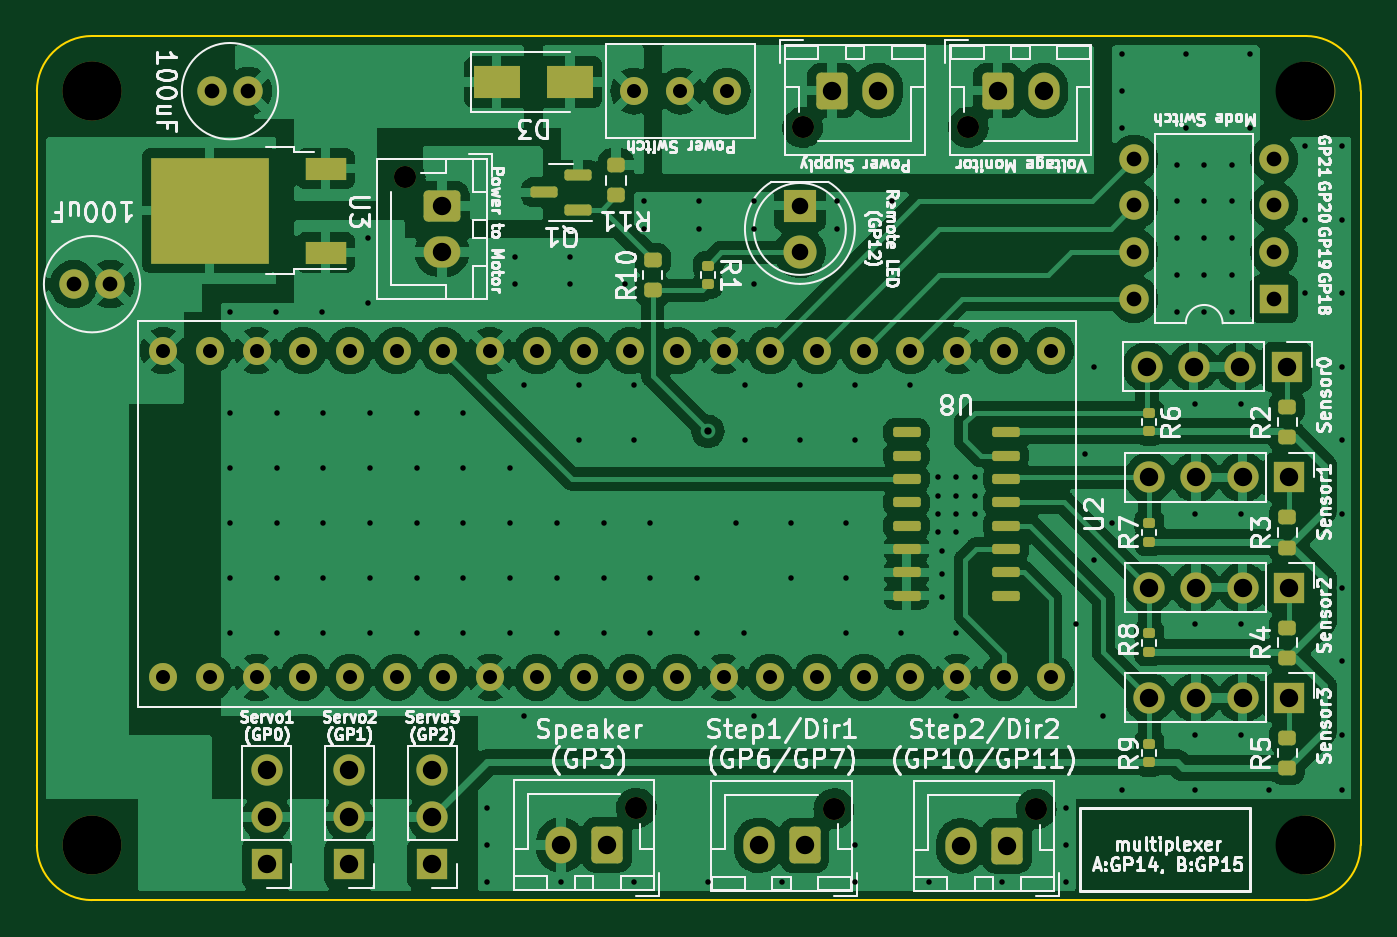
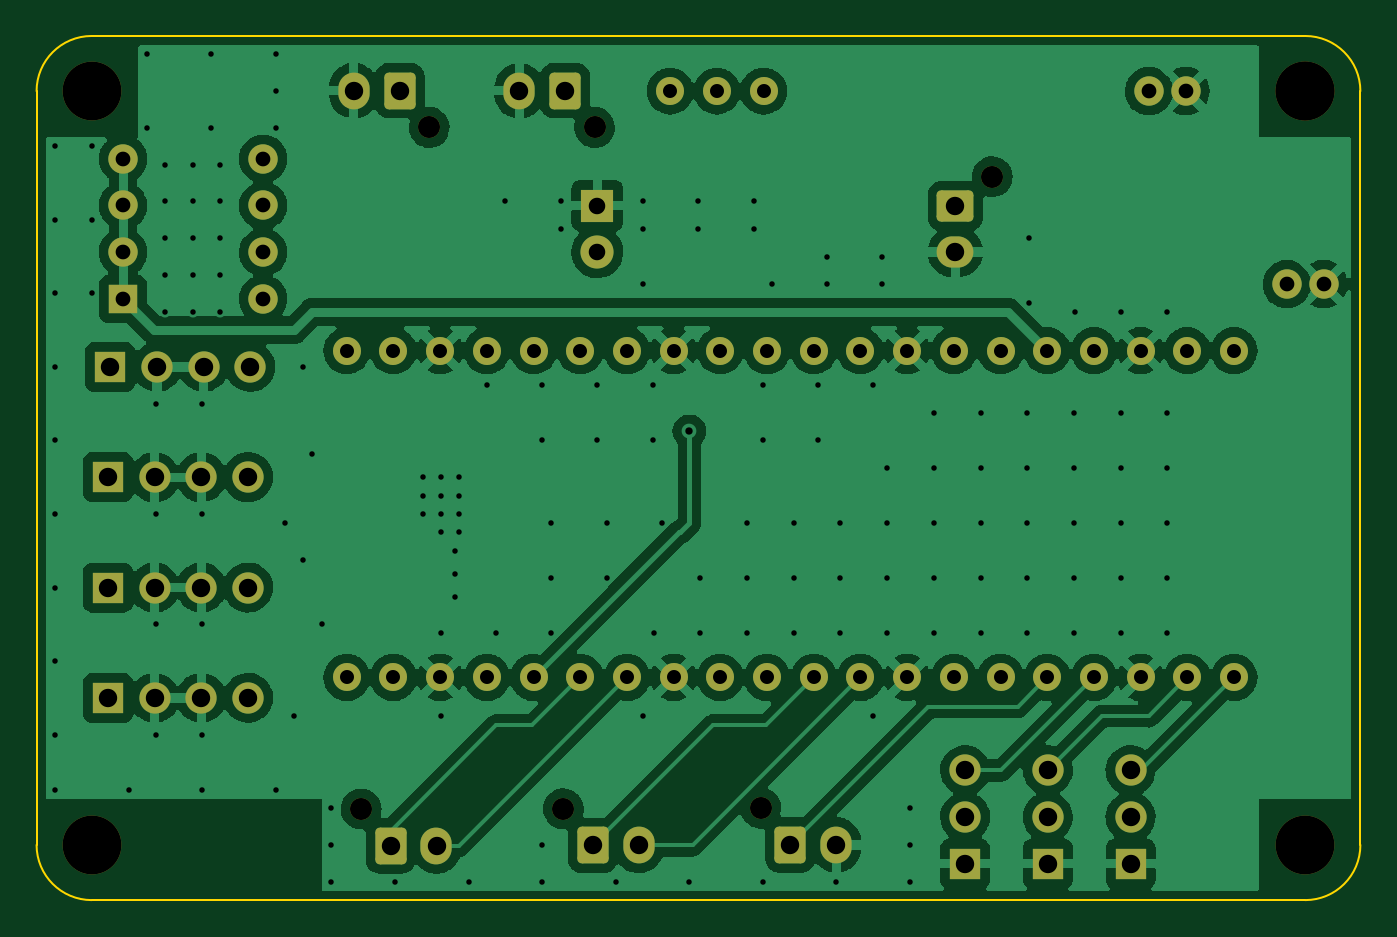
Circuit board: 11 layer files. Board 72.0 x 47.0 mm.
- bottom_copper: catchrobo2023-CuBottom.gbr (185663 bytes)
- top_copper: catchrobo2023-CuTop.gbr (241490 bytes)
- outline: catchrobo2023-EdgeCuts.gbr (950 bytes)
- bottom_mask: catchrobo2023-MaskBottom.gbr (4721 bytes)
- top_mask: catchrobo2023-MaskTop.gbr (6720 bytes)
- drill: catchrobo2023-NPTH.drl (630 bytes)
- drill: catchrobo2023-PTH.drl (4590 bytes)
- paste: catchrobo2023-PasteBottom.gbr (514 bytes)
- paste: catchrobo2023-PasteTop.gbr (3116 bytes)
- bottom_silk: catchrobo2023-SilkBottom.gbr (4724 bytes)
- top_silk: catchrobo2023-SilkTop.gbr (91433 bytes)

=== bottom_copper: catchrobo2023-CuBottom.gbr (185663 bytes, source omitted) ===
=== top_copper: catchrobo2023-CuTop.gbr (241490 bytes, source omitted) ===
=== outline: catchrobo2023-EdgeCuts.gbr ===
%TF.GenerationSoftware,KiCad,Pcbnew,6.0.6-3a73a75311~116~ubuntu20.04.1*%
%TF.CreationDate,2023-06-16T14:47:10+09:00*%
%TF.ProjectId,catchrobo2023,63617463-6872-46f6-926f-323032332e6b,rev?*%
%TF.SameCoordinates,Original*%
%TF.FileFunction,Profile,NP*%
%FSLAX46Y46*%
G04 Gerber Fmt 4.6, Leading zero omitted, Abs format (unit mm)*
G04 Created by KiCad (PCBNEW 6.0.6-3a73a75311~116~ubuntu20.04.1) date 2023-06-16 14:47:10*
%MOMM*%
%LPD*%
G01*
G04 APERTURE LIST*
%TA.AperFunction,Profile*%
%ADD10C,0.100000*%
%TD*%
G04 APERTURE END LIST*
D10*
X69000000Y0D02*
G75*
G03*
X72000000Y3000000I0J3000000D01*
G01*
X0Y44000000D02*
X0Y3000000D01*
X72000000Y3000000D02*
X72000000Y44000000D01*
X0Y3000000D02*
G75*
G03*
X3000000Y0I3000000J0D01*
G01*
X72000000Y44000000D02*
G75*
G03*
X69000000Y47000000I-3000000J0D01*
G01*
X69000000Y47000000D02*
X3000000Y47000000D01*
X3000000Y0D02*
X69000000Y0D01*
X3000000Y47000000D02*
G75*
G03*
X0Y44000000I0J-3000000D01*
G01*
M02*

=== bottom_mask: catchrobo2023-MaskBottom.gbr ===
%TF.GenerationSoftware,KiCad,Pcbnew,6.0.6-3a73a75311~116~ubuntu20.04.1*%
%TF.CreationDate,2023-06-16T14:47:10+09:00*%
%TF.ProjectId,catchrobo2023,63617463-6872-46f6-926f-323032332e6b,rev?*%
%TF.SameCoordinates,Original*%
%TF.FileFunction,Soldermask,Bot*%
%TF.FilePolarity,Negative*%
%FSLAX46Y46*%
G04 Gerber Fmt 4.6, Leading zero omitted, Abs format (unit mm)*
G04 Created by KiCad (PCBNEW 6.0.6-3a73a75311~116~ubuntu20.04.1) date 2023-06-16 14:47:10*
%MOMM*%
%LPD*%
G01*
G04 APERTURE LIST*
G04 Aperture macros list*
%AMRoundRect*
0 Rectangle with rounded corners*
0 $1 Rounding radius*
0 $2 $3 $4 $5 $6 $7 $8 $9 X,Y pos of 4 corners*
0 Add a 4 corners polygon primitive as box body*
4,1,4,$2,$3,$4,$5,$6,$7,$8,$9,$2,$3,0*
0 Add four circle primitives for the rounded corners*
1,1,$1+$1,$2,$3*
1,1,$1+$1,$4,$5*
1,1,$1+$1,$6,$7*
1,1,$1+$1,$8,$9*
0 Add four rect primitives between the rounded corners*
20,1,$1+$1,$2,$3,$4,$5,0*
20,1,$1+$1,$4,$5,$6,$7,0*
20,1,$1+$1,$6,$7,$8,$9,0*
20,1,$1+$1,$8,$9,$2,$3,0*%
G04 Aperture macros list end*
%ADD10C,1.200000*%
%ADD11RoundRect,0.250000X0.600000X0.750000X-0.600000X0.750000X-0.600000X-0.750000X0.600000X-0.750000X0*%
%ADD12O,1.700000X2.000000*%
%ADD13R,1.700000X1.700000*%
%ADD14O,1.700000X1.700000*%
%ADD15C,1.600000*%
%ADD16C,3.200000*%
%ADD17RoundRect,0.250000X-0.600000X-0.750000X0.600000X-0.750000X0.600000X0.750000X-0.600000X0.750000X0*%
%ADD18R,1.600000X1.600000*%
%ADD19O,1.600000X1.600000*%
%ADD20RoundRect,0.250000X-0.750000X0.600000X-0.750000X-0.600000X0.750000X-0.600000X0.750000X0.600000X0*%
%ADD21O,2.000000X1.700000*%
%ADD22R,1.800000X1.800000*%
%ADD23C,1.800000*%
%ADD24C,1.524000*%
G04 APERTURE END LIST*
D10*
%TO.C,U11*%
X32600000Y5000000D03*
D11*
X31000000Y3000000D03*
D12*
X28500000Y3000000D03*
%TD*%
D13*
%TO.C,J2*%
X17000000Y1990000D03*
D14*
X17000000Y4530000D03*
X17000000Y7070000D03*
%TD*%
D15*
%TO.C,C1*%
X11500000Y44000000D03*
X9500000Y44000000D03*
%TD*%
D13*
%TO.C,U5*%
X68120000Y23000000D03*
D14*
X65580000Y23000000D03*
X63040000Y23000000D03*
X60500000Y23000000D03*
%TD*%
D16*
%TO.C,REF\u002A\u002A*%
X69000000Y3000000D03*
%TD*%
D13*
%TO.C,U4*%
X68000000Y29000000D03*
D14*
X65460000Y29000000D03*
X62920000Y29000000D03*
X60380000Y29000000D03*
%TD*%
D13*
%TO.C,U7*%
X68120000Y11000000D03*
D14*
X65580000Y11000000D03*
X63040000Y11000000D03*
X60500000Y11000000D03*
%TD*%
D13*
%TO.C,J3*%
X21500000Y1975000D03*
D14*
X21500000Y4515000D03*
X21500000Y7055000D03*
%TD*%
D10*
%TO.C,J5*%
X43350000Y4975000D03*
D11*
X41750000Y2975000D03*
D12*
X39250000Y2975000D03*
%TD*%
D16*
%TO.C,REF\u002A\u002A*%
X3000000Y44000000D03*
X3000000Y44000000D03*
%TD*%
D10*
%TO.C,J6*%
X41650000Y42025000D03*
D17*
X43250000Y44025000D03*
D12*
X45750000Y44025000D03*
%TD*%
D18*
%TO.C,SW2*%
X67300000Y32700000D03*
D19*
X67300000Y35240000D03*
X67300000Y37780000D03*
X67300000Y40320000D03*
X59680000Y40320000D03*
X59680000Y37780000D03*
X59680000Y35240000D03*
X59680000Y32700000D03*
%TD*%
D10*
%TO.C,J4*%
X20025000Y39350000D03*
D20*
X22025000Y37750000D03*
D21*
X22025000Y35250000D03*
%TD*%
D22*
%TO.C,D2*%
X41500000Y37775000D03*
D23*
X41500000Y35235000D03*
%TD*%
D24*
%TO.C,U2*%
X6870000Y12110000D03*
X9410000Y12110000D03*
X11950000Y12110000D03*
X14490000Y12110000D03*
X17030000Y12110000D03*
X19570000Y12110000D03*
X22110000Y12110000D03*
X24650000Y12110000D03*
X27190000Y12110000D03*
X29730000Y12110000D03*
X32270000Y12110000D03*
X34810000Y12110000D03*
X37350000Y12110000D03*
X39890000Y12110000D03*
X42430000Y12110000D03*
X44970000Y12110000D03*
X47510000Y12110000D03*
X50050000Y12110000D03*
X52590000Y12110000D03*
X55130000Y12110000D03*
X55130000Y29890000D03*
X52590000Y29890000D03*
X50050000Y29890000D03*
X47510000Y29890000D03*
X44970000Y29890000D03*
X42430000Y29890000D03*
X39890000Y29890000D03*
X37350000Y29890000D03*
X34810000Y29890000D03*
X32270000Y29890000D03*
X29730000Y29890000D03*
X27190000Y29890000D03*
X24650000Y29890000D03*
X22110000Y29890000D03*
X19570000Y29890000D03*
X17030000Y29890000D03*
X14490000Y29890000D03*
X11950000Y29890000D03*
X9410000Y29890000D03*
X6870000Y29890000D03*
%TD*%
D10*
%TO.C,J8*%
X54350000Y4950000D03*
D11*
X52750000Y2950000D03*
D12*
X50250000Y2950000D03*
%TD*%
D10*
%TO.C,J7*%
X50650000Y42025000D03*
D17*
X52250000Y44025000D03*
D12*
X54750000Y44025000D03*
%TD*%
D16*
%TO.C,REF\u002A\u002A*%
X3000000Y3000000D03*
%TD*%
D13*
%TO.C,U6*%
X68120000Y17000000D03*
D14*
X65580000Y17000000D03*
X63040000Y17000000D03*
X60500000Y17000000D03*
%TD*%
D24*
%TO.C,SW1*%
X37540000Y44000000D03*
X35000000Y44000000D03*
X32460000Y44000000D03*
%TD*%
D16*
%TO.C,REF\u002A\u002A*%
X69000000Y44000000D03*
%TD*%
D15*
%TO.C,C2*%
X4000000Y33500000D03*
X2000000Y33500000D03*
%TD*%
D13*
%TO.C,J1*%
X12500000Y1975000D03*
D14*
X12500000Y4515000D03*
X12500000Y7055000D03*
%TD*%
M02*

=== top_mask: catchrobo2023-MaskTop.gbr (6720 bytes, source omitted) ===
=== drill: catchrobo2023-NPTH.drl ===
M48
; DRILL file {KiCad 6.0.6-3a73a75311~116~ubuntu20.04.1} date 2023年06月16日 14時47分10秒
; FORMAT={-:-/ absolute / inch / decimal}
; #@! TF.CreationDate,2023-06-16T14:47:10+09:00
; #@! TF.GenerationSoftware,Kicad,Pcbnew,6.0.6-3a73a75311~116~ubuntu20.04.1
; #@! TF.FileFunction,NonPlated,1,2,NPTH
FMAT,2
INCH
; #@! TA.AperFunction,NonPlated,NPTH,ComponentDrill
T1C0.0472
; #@! TA.AperFunction,NonPlated,NPTH,ComponentDrill
T2C0.1260
%
G90
G05
T1
X0.7884Y1.5492
X1.2835Y0.1969
X1.6398Y1.6545
X1.7067Y0.1959
X1.9941Y1.6545
X2.1398Y0.1949
T2
X0.1181Y1.7323
X0.1181Y1.7323
X0.1181Y0.1181
X2.7165Y1.7323
X2.7165Y0.1181
T0
M30

=== drill: catchrobo2023-PTH.drl (4590 bytes, source omitted) ===
=== paste: catchrobo2023-PasteBottom.gbr ===
%TF.GenerationSoftware,KiCad,Pcbnew,6.0.6-3a73a75311~116~ubuntu20.04.1*%
%TF.CreationDate,2023-06-16T14:47:10+09:00*%
%TF.ProjectId,catchrobo2023,63617463-6872-46f6-926f-323032332e6b,rev?*%
%TF.SameCoordinates,Original*%
%TF.FileFunction,Paste,Bot*%
%TF.FilePolarity,Positive*%
%FSLAX46Y46*%
G04 Gerber Fmt 4.6, Leading zero omitted, Abs format (unit mm)*
G04 Created by KiCad (PCBNEW 6.0.6-3a73a75311~116~ubuntu20.04.1) date 2023-06-16 14:47:10*
%MOMM*%
%LPD*%
G01*
G04 APERTURE LIST*
G04 APERTURE END LIST*
M02*

=== paste: catchrobo2023-PasteTop.gbr (3116 bytes, source withheld) ===
=== bottom_silk: catchrobo2023-SilkBottom.gbr ===
%TF.GenerationSoftware,KiCad,Pcbnew,6.0.6-3a73a75311~116~ubuntu20.04.1*%
%TF.CreationDate,2023-06-16T14:47:10+09:00*%
%TF.ProjectId,catchrobo2023,63617463-6872-46f6-926f-323032332e6b,rev?*%
%TF.SameCoordinates,Original*%
%TF.FileFunction,Legend,Bot*%
%TF.FilePolarity,Positive*%
%FSLAX46Y46*%
G04 Gerber Fmt 4.6, Leading zero omitted, Abs format (unit mm)*
G04 Created by KiCad (PCBNEW 6.0.6-3a73a75311~116~ubuntu20.04.1) date 2023-06-16 14:47:10*
%MOMM*%
%LPD*%
G01*
G04 APERTURE LIST*
G04 Aperture macros list*
%AMRoundRect*
0 Rectangle with rounded corners*
0 $1 Rounding radius*
0 $2 $3 $4 $5 $6 $7 $8 $9 X,Y pos of 4 corners*
0 Add a 4 corners polygon primitive as box body*
4,1,4,$2,$3,$4,$5,$6,$7,$8,$9,$2,$3,0*
0 Add four circle primitives for the rounded corners*
1,1,$1+$1,$2,$3*
1,1,$1+$1,$4,$5*
1,1,$1+$1,$6,$7*
1,1,$1+$1,$8,$9*
0 Add four rect primitives between the rounded corners*
20,1,$1+$1,$2,$3,$4,$5,0*
20,1,$1+$1,$4,$5,$6,$7,0*
20,1,$1+$1,$6,$7,$8,$9,0*
20,1,$1+$1,$8,$9,$2,$3,0*%
G04 Aperture macros list end*
%ADD10C,1.200000*%
%ADD11RoundRect,0.250000X0.600000X0.750000X-0.600000X0.750000X-0.600000X-0.750000X0.600000X-0.750000X0*%
%ADD12O,1.700000X2.000000*%
%ADD13R,1.700000X1.700000*%
%ADD14O,1.700000X1.700000*%
%ADD15C,1.600000*%
%ADD16C,3.200000*%
%ADD17RoundRect,0.250000X-0.600000X-0.750000X0.600000X-0.750000X0.600000X0.750000X-0.600000X0.750000X0*%
%ADD18R,1.600000X1.600000*%
%ADD19O,1.600000X1.600000*%
%ADD20RoundRect,0.250000X-0.750000X0.600000X-0.750000X-0.600000X0.750000X-0.600000X0.750000X0.600000X0*%
%ADD21O,2.000000X1.700000*%
%ADD22R,1.800000X1.800000*%
%ADD23C,1.800000*%
%ADD24C,1.524000*%
G04 APERTURE END LIST*
%LPC*%
D10*
%TO.C,U11*%
X32600000Y5000000D03*
D11*
X31000000Y3000000D03*
D12*
X28500000Y3000000D03*
%TD*%
D13*
%TO.C,J2*%
X17000000Y1990000D03*
D14*
X17000000Y4530000D03*
X17000000Y7070000D03*
%TD*%
D15*
%TO.C,C1*%
X11500000Y44000000D03*
X9500000Y44000000D03*
%TD*%
D13*
%TO.C,U5*%
X68120000Y23000000D03*
D14*
X65580000Y23000000D03*
X63040000Y23000000D03*
X60500000Y23000000D03*
%TD*%
D16*
%TO.C,REF\u002A\u002A*%
X69000000Y3000000D03*
%TD*%
D13*
%TO.C,U4*%
X68000000Y29000000D03*
D14*
X65460000Y29000000D03*
X62920000Y29000000D03*
X60380000Y29000000D03*
%TD*%
D13*
%TO.C,U7*%
X68120000Y11000000D03*
D14*
X65580000Y11000000D03*
X63040000Y11000000D03*
X60500000Y11000000D03*
%TD*%
D13*
%TO.C,J3*%
X21500000Y1975000D03*
D14*
X21500000Y4515000D03*
X21500000Y7055000D03*
%TD*%
D10*
%TO.C,J5*%
X43350000Y4975000D03*
D11*
X41750000Y2975000D03*
D12*
X39250000Y2975000D03*
%TD*%
D16*
%TO.C,REF\u002A\u002A*%
X3000000Y44000000D03*
X3000000Y44000000D03*
%TD*%
D10*
%TO.C,J6*%
X41650000Y42025000D03*
D17*
X43250000Y44025000D03*
D12*
X45750000Y44025000D03*
%TD*%
D18*
%TO.C,SW2*%
X67300000Y32700000D03*
D19*
X67300000Y35240000D03*
X67300000Y37780000D03*
X67300000Y40320000D03*
X59680000Y40320000D03*
X59680000Y37780000D03*
X59680000Y35240000D03*
X59680000Y32700000D03*
%TD*%
D10*
%TO.C,J4*%
X20025000Y39350000D03*
D20*
X22025000Y37750000D03*
D21*
X22025000Y35250000D03*
%TD*%
D22*
%TO.C,D2*%
X41500000Y37775000D03*
D23*
X41500000Y35235000D03*
%TD*%
D24*
%TO.C,U2*%
X6870000Y12110000D03*
X9410000Y12110000D03*
X11950000Y12110000D03*
X14490000Y12110000D03*
X17030000Y12110000D03*
X19570000Y12110000D03*
X22110000Y12110000D03*
X24650000Y12110000D03*
X27190000Y12110000D03*
X29730000Y12110000D03*
X32270000Y12110000D03*
X34810000Y12110000D03*
X37350000Y12110000D03*
X39890000Y12110000D03*
X42430000Y12110000D03*
X44970000Y12110000D03*
X47510000Y12110000D03*
X50050000Y12110000D03*
X52590000Y12110000D03*
X55130000Y12110000D03*
X55130000Y29890000D03*
X52590000Y29890000D03*
X50050000Y29890000D03*
X47510000Y29890000D03*
X44970000Y29890000D03*
X42430000Y29890000D03*
X39890000Y29890000D03*
X37350000Y29890000D03*
X34810000Y29890000D03*
X32270000Y29890000D03*
X29730000Y29890000D03*
X27190000Y29890000D03*
X24650000Y29890000D03*
X22110000Y29890000D03*
X19570000Y29890000D03*
X17030000Y29890000D03*
X14490000Y29890000D03*
X11950000Y29890000D03*
X9410000Y29890000D03*
X6870000Y29890000D03*
%TD*%
D10*
%TO.C,J8*%
X54350000Y4950000D03*
D11*
X52750000Y2950000D03*
D12*
X50250000Y2950000D03*
%TD*%
D10*
%TO.C,J7*%
X50650000Y42025000D03*
D17*
X52250000Y44025000D03*
D12*
X54750000Y44025000D03*
%TD*%
D16*
%TO.C,REF\u002A\u002A*%
X3000000Y3000000D03*
%TD*%
D13*
%TO.C,U6*%
X68120000Y17000000D03*
D14*
X65580000Y17000000D03*
X63040000Y17000000D03*
X60500000Y17000000D03*
%TD*%
D24*
%TO.C,SW1*%
X37540000Y44000000D03*
X35000000Y44000000D03*
X32460000Y44000000D03*
%TD*%
D16*
%TO.C,REF\u002A\u002A*%
X69000000Y44000000D03*
%TD*%
D15*
%TO.C,C2*%
X4000000Y33500000D03*
X2000000Y33500000D03*
%TD*%
D13*
%TO.C,J1*%
X12500000Y1975000D03*
D14*
X12500000Y4515000D03*
X12500000Y7055000D03*
%TD*%
M02*

=== top_silk: catchrobo2023-SilkTop.gbr (91433 bytes, source omitted) ===
